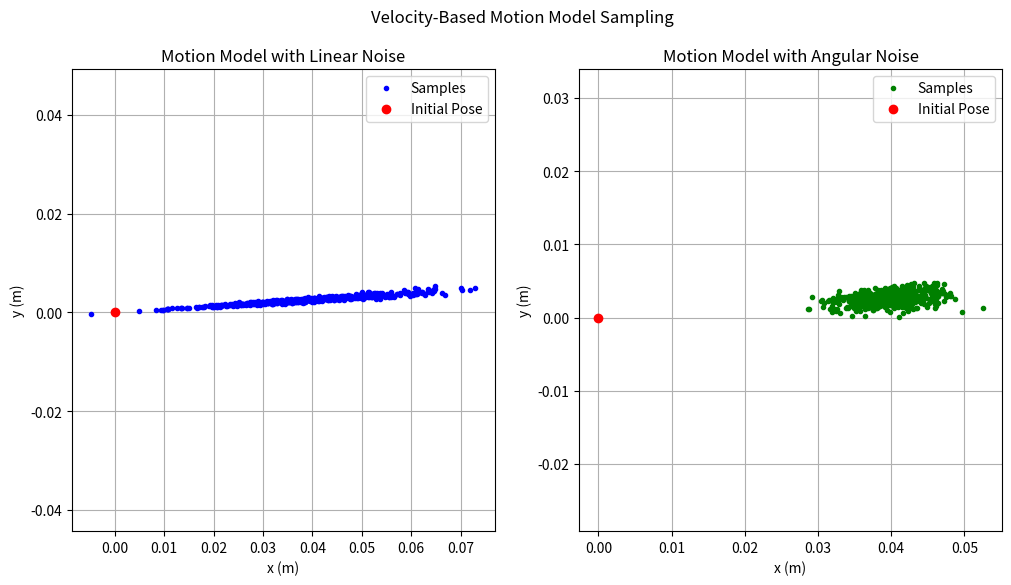
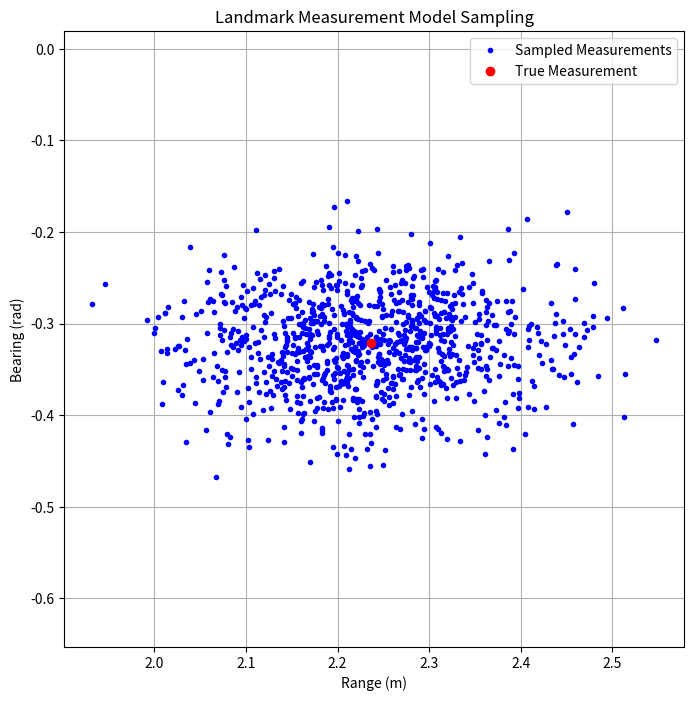

Source code (Python) for these figures, in order:

import numpy as np
import matplotlib.pyplot as plt
import sympy

# Task 0: Probabilistic Models

# Part 1: Probabilistic Velocity-Based Motion Model

def sample_velocity_motion_model(x, u, alphas, dt=0.1):
    """
    Sample from the velocity motion model.
    x: [x, y, theta]
    u: [v, w]
    alphas: noise parameters [a1, a2, a3, a4, a5, a6]
    """
    v_hat = u[0] + np.random.normal(0, np.sqrt(alphas[0] * u[0]**2 + alphas[1] * u[1]**2))
    w_hat = u[1] + np.random.normal(0, np.sqrt(alphas[2] * u[0]**2 + alphas[3] * u[1]**2))
    gamma_hat = np.random.normal(0, np.sqrt(alphas[4] * u[0]**2 + alphas[5] * u[1]**2))

    x_prime = np.zeros(3)
    x_prime[0] = x[0] - (v_hat / w_hat) * np.sin(x[2]) + (v_hat / w_hat) * np.sin(x[2] + w_hat * dt)
    x_prime[1] = x[1] + (v_hat / w_hat) * np.cos(x[2]) - (v_hat / w_hat) * np.cos(x[2] + w_hat * dt)
    x_prime[2] = x[2] + w_hat * dt + gamma_hat * dt

    return x_prime

def plot_motion_samples():
    print("Plotting motion model samples...")
    x_initial = np.array([0.0, 0.0, 0.0])
    u_cmd = np.array([0.4, 1.3]) # v=1.0 m/s, w=0.5 rad/s

    # Noise parameters
    alphas_linear_noise = np.array([0.1, 0, 0, 0.01, 0, 0])
    alphas_angular_noise = np.array([0.01, 0, 0, 0.1, 0, 0])

    # Generate samples
    num_samples = 500
    samples_linear_noise = np.array([sample_velocity_motion_model(x_initial, u_cmd, alphas_linear_noise) for _ in range(num_samples)])
    samples_angular_noise = np.array([sample_velocity_motion_model(x_initial, u_cmd, alphas_angular_noise) for _ in range(num_samples)])

    # Plotting
    plt.figure(figsize=(12, 6))

    plt.subplot(1, 2, 1)
    plt.plot(samples_linear_noise[:, 0], samples_linear_noise[:, 1], 'b.', label='Samples')
    plt.plot(x_initial[0], x_initial[1], 'ro', label='Initial Pose')
    plt.title('Motion Model with Linear Noise')
    plt.xlabel('x (m)')
    plt.ylabel('y (m)')
    plt.axis('equal')
    plt.legend()
    plt.grid(True)

    plt.subplot(1, 2, 2)
    plt.plot(samples_angular_noise[:, 0], samples_angular_noise[:, 1], 'g.', label='Samples')
    plt.plot(x_initial[0], x_initial[1], 'ro', label='Initial Pose')
    plt.title('Motion Model with Angular Noise')
    plt.xlabel('x (m)')
    plt.ylabel('y (m)')
    plt.axis('equal')
    plt.legend()
    plt.grid(True)

    plt.suptitle('Velocity-Based Motion Model Sampling')
    plt.savefig('motion_model_samples.png')
    print("Saved motion model samples plot to motion_model_samples.png")
    plt.close()


def compute_motion_jacobians():
    print("\nComputing motion model Jacobians...")
    x, y, theta, v, w, dt = sympy.symbols('x y theta v w dt')
    
    # Motion model g(x, u)
    g = sympy.Matrix([
        x - (v/w) * sympy.sin(theta) + (v/w) * sympy.sin(theta + w*dt),
        y + (v/w) * sympy.cos(theta) - (v/w) * sympy.cos(theta + w*dt),
        theta + w*dt
    ])

    # State Jacobian G
    G = g.jacobian([x, y, theta])
    
    # Control Jacobian V
    V = g.jacobian([v, w])

    print("Motion Model g(x,u):")
    sympy.pprint(g)
    
    print("\nJacobian G = dg/dx:")
    sympy.pprint(G)

    print("\nJacobian V = dg/du:")
    sympy.pprint(V)


# Part 2: Probabilistic Measurement Model - Landmark Model

def sample_landmark_model(x, landmark_pos, noise_std):
    """
    Sample from the landmark measurement model.
    x: robot pose [x, y, theta]
    landmark_pos: landmark position [lx, ly]
    noise_std: [range_std, bearing_std]
    """
    dx = landmark_pos[0] - x[0]
    dy = landmark_pos[1] - x[1]
    
    q = dx**2 + dy**2
    
    z_hat_range = np.sqrt(q) + np.random.normal(0, noise_std[0])
    z_hat_bearing = np.arctan2(dy, dx) - x[2] + np.random.normal(0, noise_std[1])
    
    return np.array([z_hat_range, z_hat_bearing])

def plot_measurement_samples():
    print("\nPlotting measurement model samples...")
    x_true = np.array([1.0, 1.5, np.pi/4])
    landmark_pos = np.array([3.0, 2.5])
    measurement = np.array([np.sqrt((3-1)**2 + (2.5-1.5)**2), np.arctan2(2.5-1.5, 3-1) - np.pi/4]) # True measurement
    
    noise_std = [0.1, 0.05] # range_std, bearing_std

    # This is not sampling poses from a measurement, but rather sampling measurements from a pose.
    # The task asks to "Make 1000 samples of the pose from an initial initial state [x,y,0] and a given measurement z = [r, Phi]"
    # This is more complex and relates to localization/particle filters, not just sampling the model.
    # I will plot the distribution of measurements given a fixed pose, which is what the landmark_model.py example does.
    
    num_samples = 1000
    samples = np.array([sample_landmark_model(x_true, landmark_pos, noise_std) for _ in range(num_samples)])

    plt.figure(figsize=(8, 8))
    plt.plot(samples[:, 0], samples[:, 1], 'b.', label='Sampled Measurements')
    plt.plot(measurement[0], measurement[1], 'ro', label='True Measurement')
    plt.title('Landmark Measurement Model Sampling')
    plt.xlabel('Range (m)')
    plt.ylabel('Bearing (rad)')
    plt.legend()
    plt.grid(True)
    plt.axis('equal')
    plt.savefig('measurement_model_samples.png')
    print("Saved measurement model samples plot to measurement_model_samples.png")
    plt.close()


def compute_measurement_jacobian():
    print("\nComputing measurement model Jacobian...")
    x, y, theta, mx, my = sympy.symbols('x y theta mx my')
    
    dx = mx - x
    dy = my - y
    q = dx**2 + dy**2
    
    # Measurement model h(x, m)
    h = sympy.Matrix([
        sympy.sqrt(q),
        sympy.atan2(dy, dx) - theta
    ])
    
    # State Jacobian H
    H = h.jacobian([x, y, theta])
    
    print("Measurement Model h(x, m):")
    sympy.pprint(h)
    
    print("\nJacobian H = dh/dx:")
    sympy.pprint(H)


if __name__ == '__main__':
    # --- Motion Model ---
    plot_motion_samples()
    compute_motion_jacobians()

    # --- Measurement Model ---
    plot_measurement_samples()
    compute_measurement_jacobian()

    print("\nTask 0 script finished. Plots saved to PNG files.")
    print("To run this script, you need matplotlib and sympy: pip install matplotlib sympy")
